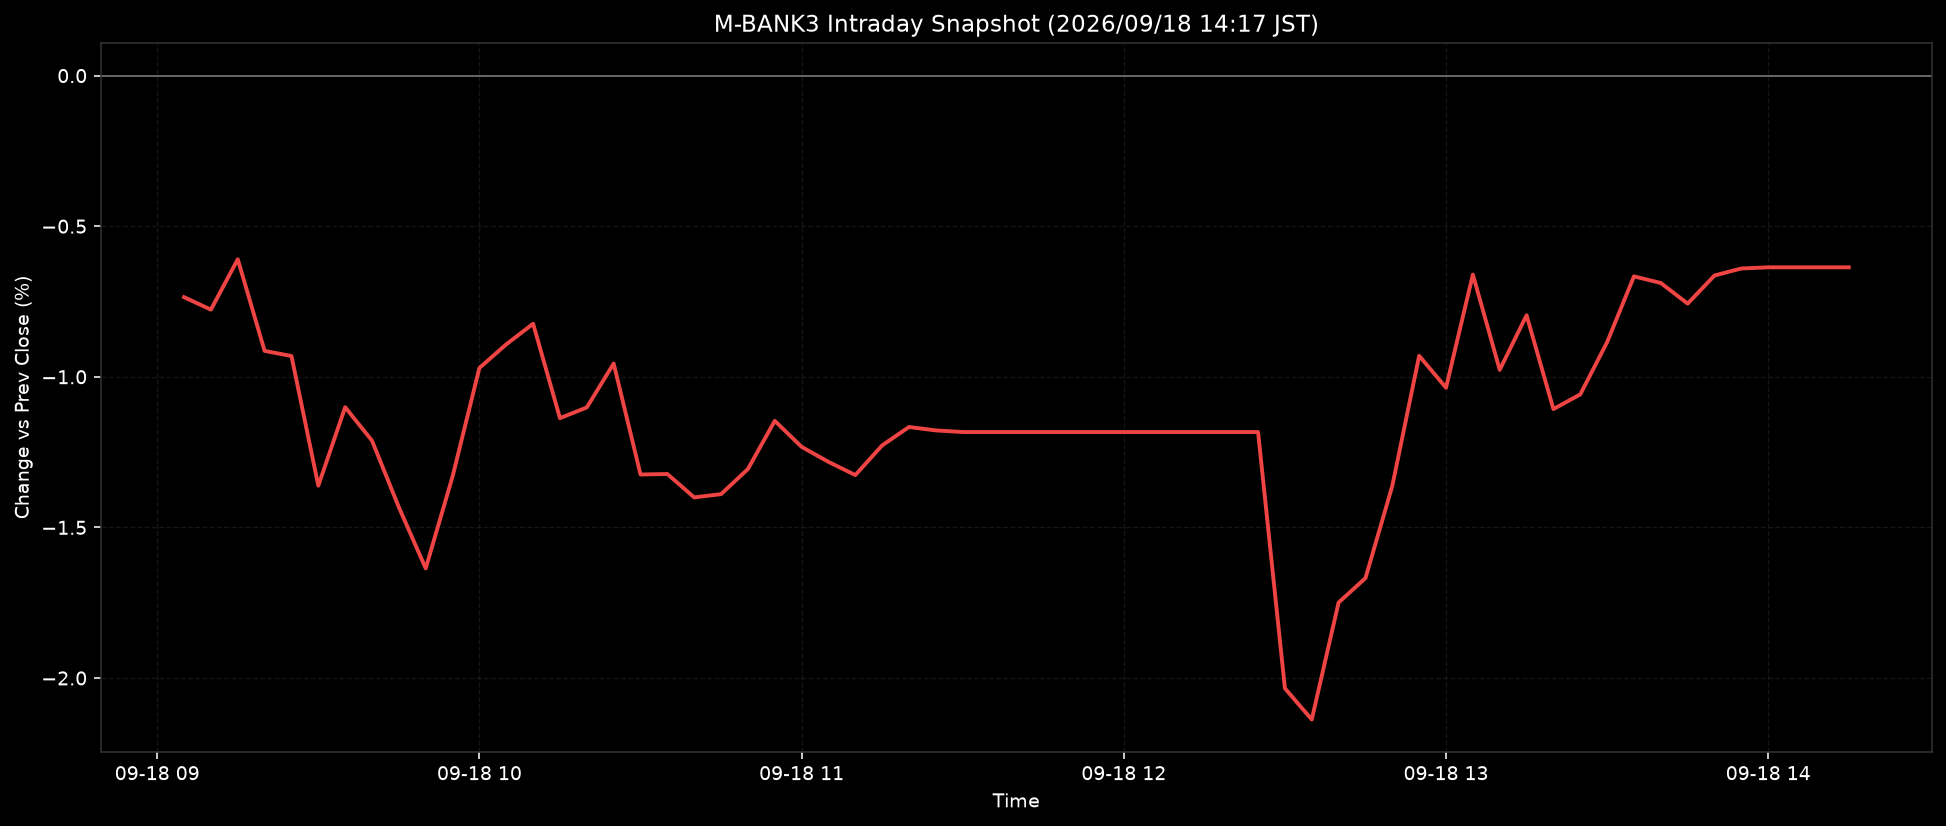

Data behind this chart, as committed beside it:
ts, pct
2026-09-18T09:05:00+0900, -0.7357
2026-09-18T09:10:00+0900, -0.7771
2026-09-18T09:15:00+0900, -0.6098
2026-09-18T09:20:00+0900, -0.9141
2026-09-18T09:25:00+0900, -0.9311
2026-09-18T09:30:00+0900, -1.362
2026-09-18T09:35:00+0900, -1.101
2026-09-18T09:40:00+0900, -1.212
2026-09-18T09:45:00+0900, -1.433
2026-09-18T09:50:00+0900, -1.636
2026-09-18T09:55:00+0900, -1.331
2026-09-18T10:00:00+0900, -0.9706
2026-09-18T10:05:00+0900, -0.8922
2026-09-18T10:10:00+0900, -0.8239
2026-09-18T10:15:00+0900, -1.137
2026-09-18T10:20:00+0900, -1.102
2026-09-18T10:25:00+0900, -0.956
2026-09-18T10:30:00+0900, -1.325
2026-09-18T10:35:00+0900, -1.323
2026-09-18T10:40:00+0900, -1.4
2026-09-18T10:45:00+0900, -1.39
2026-09-18T10:50:00+0900, -1.306
2026-09-18T10:55:00+0900, -1.146
2026-09-18T11:00:00+0900, -1.233
2026-09-18T11:05:00+0900, -1.282
2026-09-18T11:10:00+0900, -1.326
2026-09-18T11:15:00+0900, -1.228
2026-09-18T11:20:00+0900, -1.167
2026-09-18T11:25:00+0900, -1.178
2026-09-18T11:30:00+0900, -1.183
2026-09-18T11:35:00+0900, -1.183
2026-09-18T11:40:00+0900, -1.183
2026-09-18T11:45:00+0900, -1.183
2026-09-18T11:50:00+0900, -1.183
2026-09-18T11:55:00+0900, -1.183
2026-09-18T12:00:00+0900, -1.183
2026-09-18T12:05:00+0900, -1.183
2026-09-18T12:10:00+0900, -1.183
2026-09-18T12:15:00+0900, -1.183
2026-09-18T12:20:00+0900, -1.183
2026-09-18T12:25:00+0900, -1.183
2026-09-18T12:30:00+0900, -2.034
2026-09-18T12:35:00+0900, -2.138
2026-09-18T12:40:00+0900, -1.749
2026-09-18T12:45:00+0900, -1.669
2026-09-18T12:50:00+0900, -1.362
2026-09-18T12:55:00+0900, -0.9304
2026-09-18T13:00:00+0900, -1.036
2026-09-18T13:05:00+0900, -0.6606
2026-09-18T13:10:00+0900, -0.977
2026-09-18T13:15:00+0900, -0.7958
2026-09-18T13:20:00+0900, -1.107
2026-09-18T13:25:00+0900, -1.058
2026-09-18T13:30:00+0900, -0.8851
2026-09-18T13:35:00+0900, -0.6666
2026-09-18T13:40:00+0900, -0.6886
2026-09-18T13:45:00+0900, -0.7571
2026-09-18T13:50:00+0900, -0.6637
2026-09-18T13:55:00+0900, -0.6404
2026-09-18T14:00:00+0900, -0.6366
... 3 more rows
